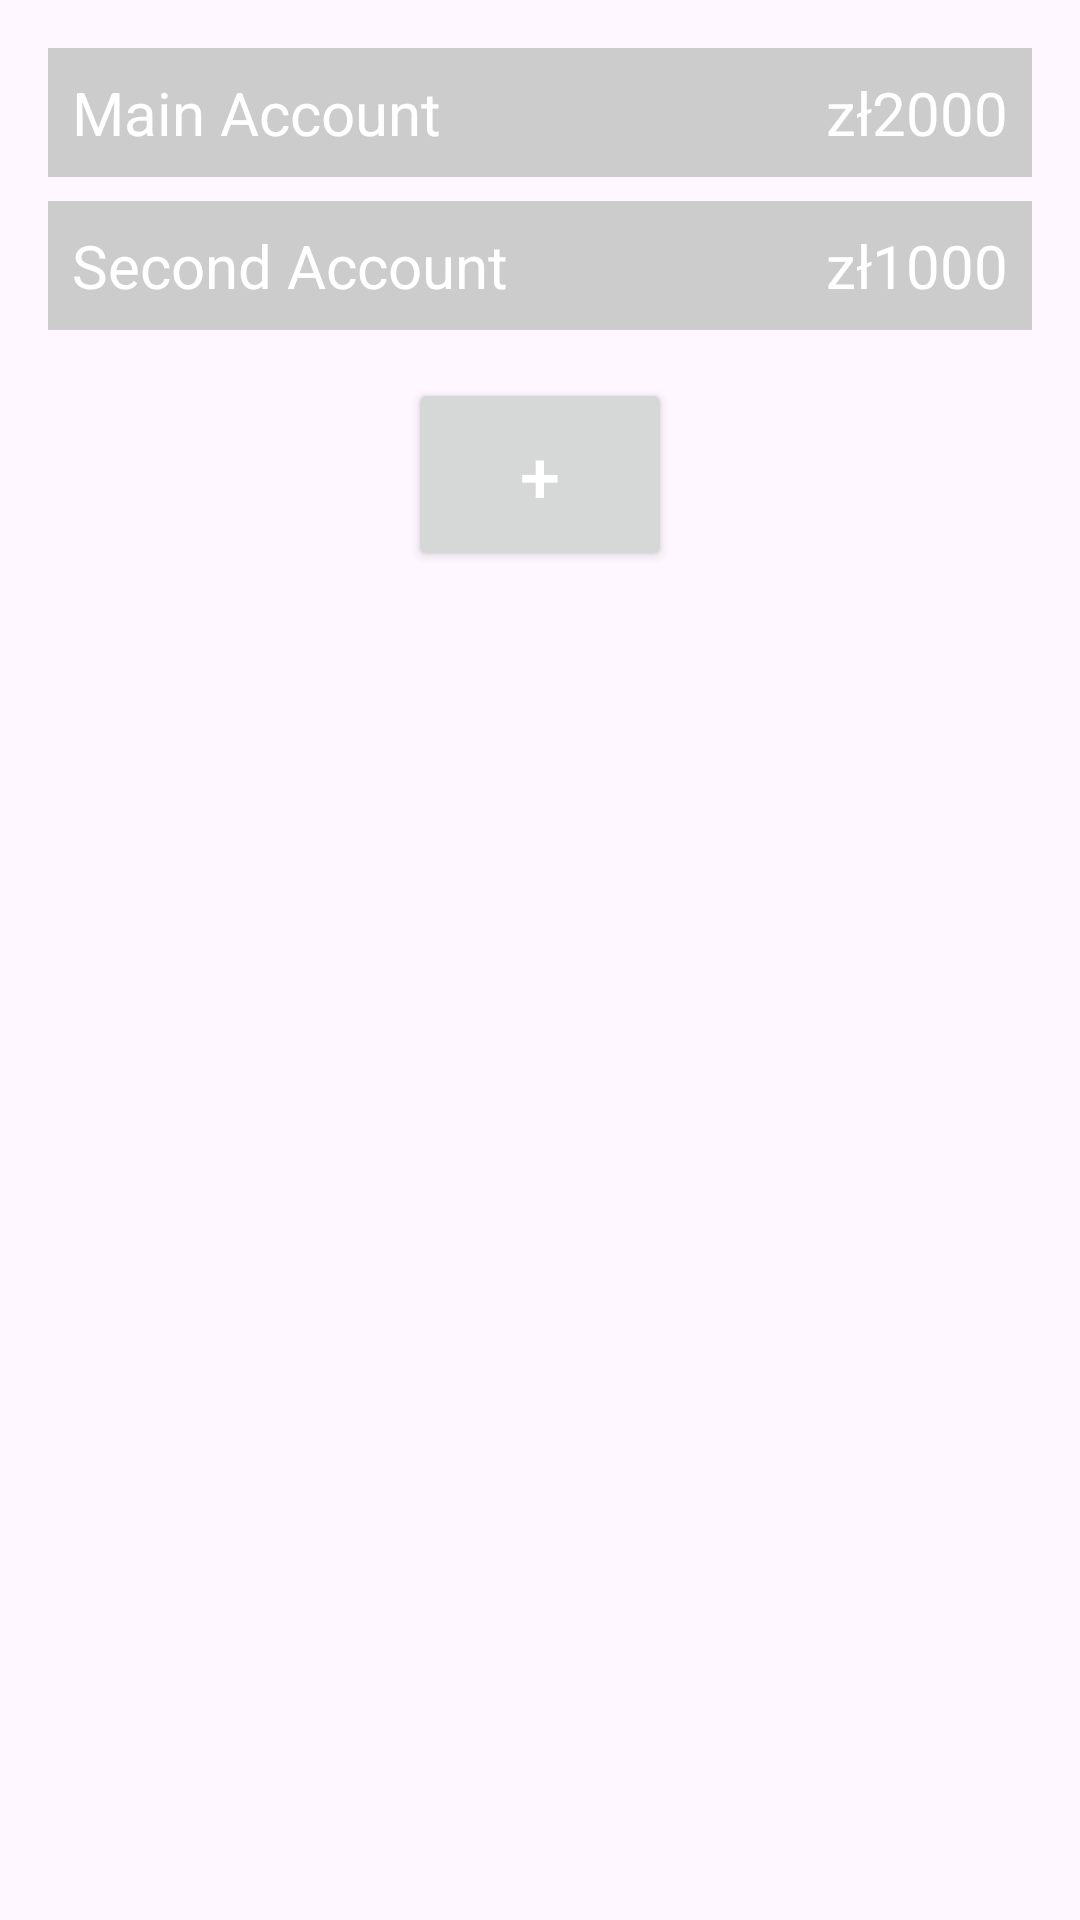

Layout XML and referenced resources for this Android screen:
<!-- AndroidManifest.xml: application theme Base.Theme.Projekt -->
<!-- res/layout/activity_accountmanagement.xml -->
<LinearLayout xmlns:android="http://schemas.android.com/apk/res/android"
    xmlns:tools="http://schemas.android.com/tools"
    android:layout_width="match_parent"
    android:layout_height="match_parent"
    android:orientation="vertical"
    android:padding="16dp">

    
    <LinearLayout
        android:layout_width="match_parent"
        android:layout_height="wrap_content"
        android:background="#CCCCCC"
        android:orientation="horizontal"
        android:padding="8dp">

        <TextView
            android:layout_width="wrap_content"
            android:layout_height="wrap_content"
            android:text="Main Account"
            android:textColor="@color/white"
            android:textSize="20sp"
            android:layout_gravity="center_vertical"/>

        <View
            android:layout_width="0dp"
            android:layout_height="0dp"
            android:layout_weight="1"/>

        <TextView
            android:layout_width="wrap_content"
            android:layout_height="wrap_content"
            android:textColor="@color/white"
            android:text="zł2000"
            android:textSize="20sp" />

    </LinearLayout>

    
    <View
        android:layout_width="match_parent"
        android:layout_height="8dp"/>

    
    <LinearLayout
        android:layout_width="match_parent"
        android:layout_height="wrap_content"
        android:background="#CCCCCC"
        android:orientation="horizontal"
        android:padding="8dp">

        <TextView
            android:layout_width="wrap_content"
            android:layout_height="wrap_content"
            android:text="Second Account"
            android:textSize="20sp"
            android:textColor="@color/white"
            android:layout_gravity="center_vertical"/>

        <View
            android:layout_width="0dp"
            android:layout_height="0dp"
            android:layout_weight="1"/>

        <TextView
            android:layout_width="wrap_content"
            android:layout_height="wrap_content"
            android:text="zł1000"
            android:textSize="20sp"
            android:textColor="@color/white"/>

    </LinearLayout>

    
    <Button
        android:layout_width="wrap_content"
        android:layout_height="wrap_content"
        android:text="+"
        android:layout_gravity="center"
        android:textSize="24sp"
        android:textColor="@android:color/white"
        android:padding="16dp"
        android:layout_marginTop="16dp"/>

</LinearLayout>
<!-- resources referenced by this layout -->
<resources>
  <color name="white">#FFFFFFFF</color>
  <style name="Base.Theme.Projekt" parent="Theme.Material3.Light">
          
          
      </style>
</resources>
